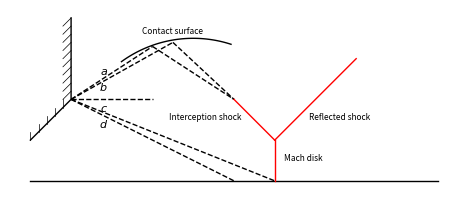

Source code (Python):
import math
import numpy as np
from numpy import sin, cos, pi, linspace
import matplotlib.pyplot as plt
from matplotlib.ticker import FormatStrFormatter

"""
1. plot the nozzle wall and centerline
"""

lwh = 1
# Define the wall points

x = [0, 0.1, 0.1]
y = [0.1, 0.2, 0.4]

# Plot size settings
fig1 = plt.figure(dpi=300)
axes = fig1.add_axes([0.15, 0.15, 0.7, 0.7])  # size of figure

# Create the plot
axes.plot(x, y, 'k-',linewidth = lwh)

# add  hash line along the wall

for i in range(10):
    y_start = 0.2 + i * 0.02
    y_end = y_start + 0.02
    axes.plot([0.08, 0.1], [y_start, y_end], 'k-', linewidth = lwh/2)

for i in range(5):
    x = i * 0.02
    y_start = 0.1 + i * 0.02
    y_end = y_start + 0.02
    axes.plot([x, x], [y_start, y_end], 'k-', linewidth = lwh/2)

# plot centerline 
axes.plot([0,1], [0,0], 'k-', linewidth = lwh)

"""
2. plot the flow features
"""

# constant pressure boundary
angles = linspace(0.4 * pi, 0.7* pi, 100 )
xs = 0.4 + cos(angles)*0.3 
ys = 0.05 +sin(angles)*0.3 
plt.plot(xs, ys, 'k-', linewidth = lwh)

# expand externally

axes.plot([0.1,0.35], [0.2,0.34], 'k--', linewidth = lwh)
axes.plot([0.35,0.5], [0.34,0.2], 'k--', linewidth = lwh)


axes.plot([0.1,0.3], [0.2,0.33], 'k--', linewidth = lwh)
axes.plot([0.3,0.5], [0.33,0.2], 'k--', linewidth = lwh)

# interception and reflected shock, Mach disk

axes.plot([0.5,0.6], [0.2,0.1], 'r', linewidth = lwh)
axes.plot([0.6,0.8], [0.1,0.3], 'r', linewidth = lwh)
axes.plot([0.6,0.6], [0.1,0.0], 'r', linewidth = lwh)


# horizontal line
axes.plot([0.1,0.3], [0.2,0.2], 'k--', linewidth = lwh)

# expand internally
axes.plot([0.1,0.5], [0.2,0.0], 'k--', linewidth = lwh)
axes.plot([0.1,0.6], [0.2,0.0], 'k--', linewidth = lwh)

# Labels
plt.text(0.18, 0.26, '$a$',ha= 'center', size =8)
plt.text(0.18, 0.22, '$b$',ha= 'center', size =8)

plt.text(0.18, 0.17, '$c$',ha= 'center', size =8)
plt.text(0.18, 0.13, '$d$',ha= 'center', size =8)

plt.text(0.35, 0.36, 'Contact surface',ha= 'center', size =6)
plt.text(0.43, 0.15, 'Interception shock',ha= 'center', size =6)
plt.text(0.76, 0.15, 'Reflected shock',ha= 'center', size =6)
plt.text(0.67, 0.05, 'Mach disk',ha= 'center', size =6)



# Set aspect ratio to 'equal' and box
axes.set_aspect('equal', 'box')

# Turn off the axes
plt.axis('off')

# Save the figure as a .eps file
fig1.savefig("geo_model.png")
